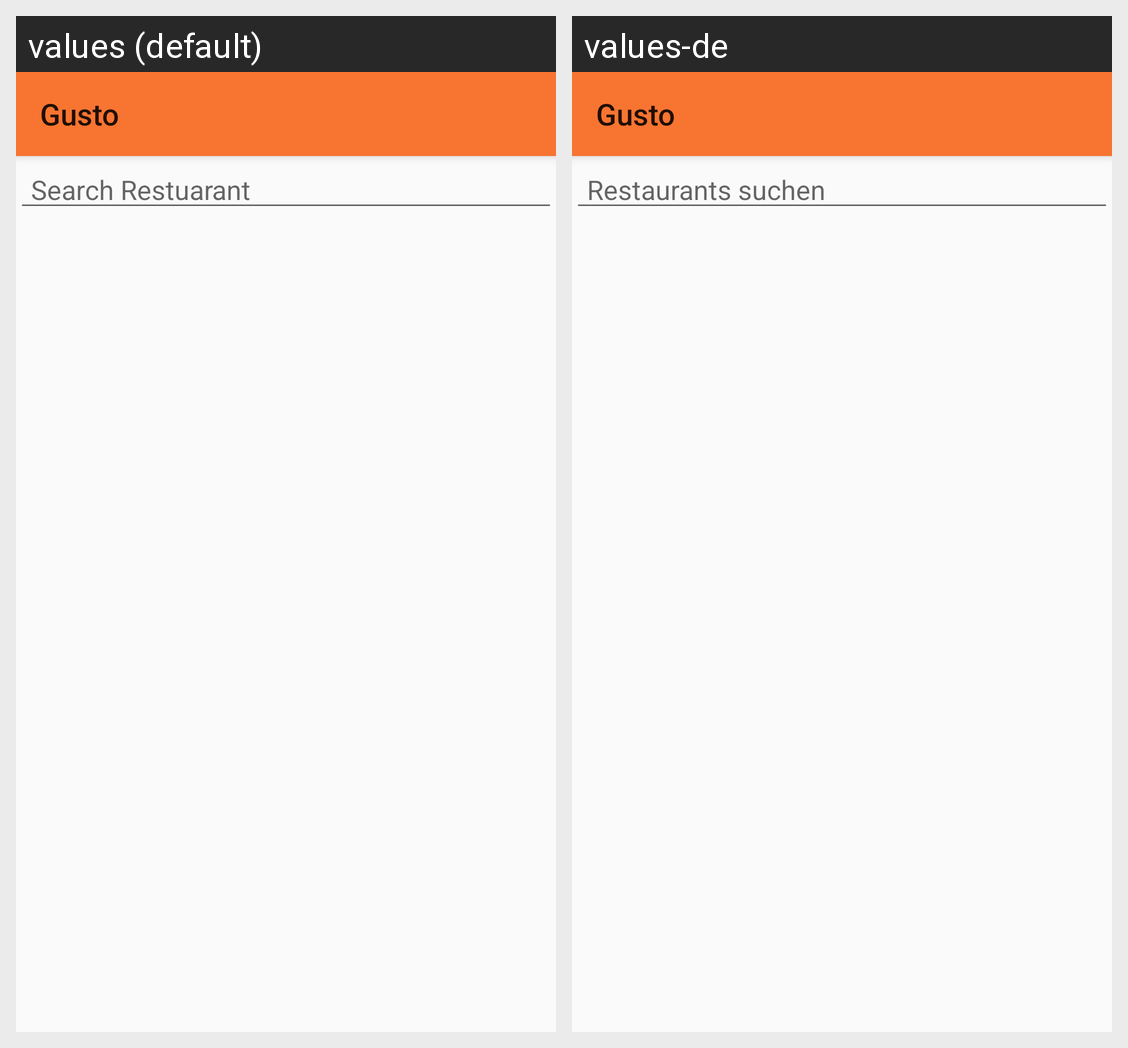

For this localized Android screen grid, give each drawn string resource with its value in every locale shown.
Android screen res/layout/activity_main.xml rendered under 2 locales, left to right: values (default), values-de. Device: Nexus 5 (rendered at 1080×1920; each locale shown at half size, 540×960, under a caption strip naming it); theme AppTheme.
Strings drawn on this screen, with the default value and each locale's value (text and hints the layout hard-codes, and strings that could not be matched under every locale, appear in the picture but are not listed):

search_string
  values: Search Restuarant
  values-de: Restaurants suchen

no_display_data
  values: No Internet connection available. Gusto cannot fetch nearby restaurants.
  values-de: Keine Internetverbindung verfügbar. Gusto kann keine Restaurants in der Nähe anzeigen.
